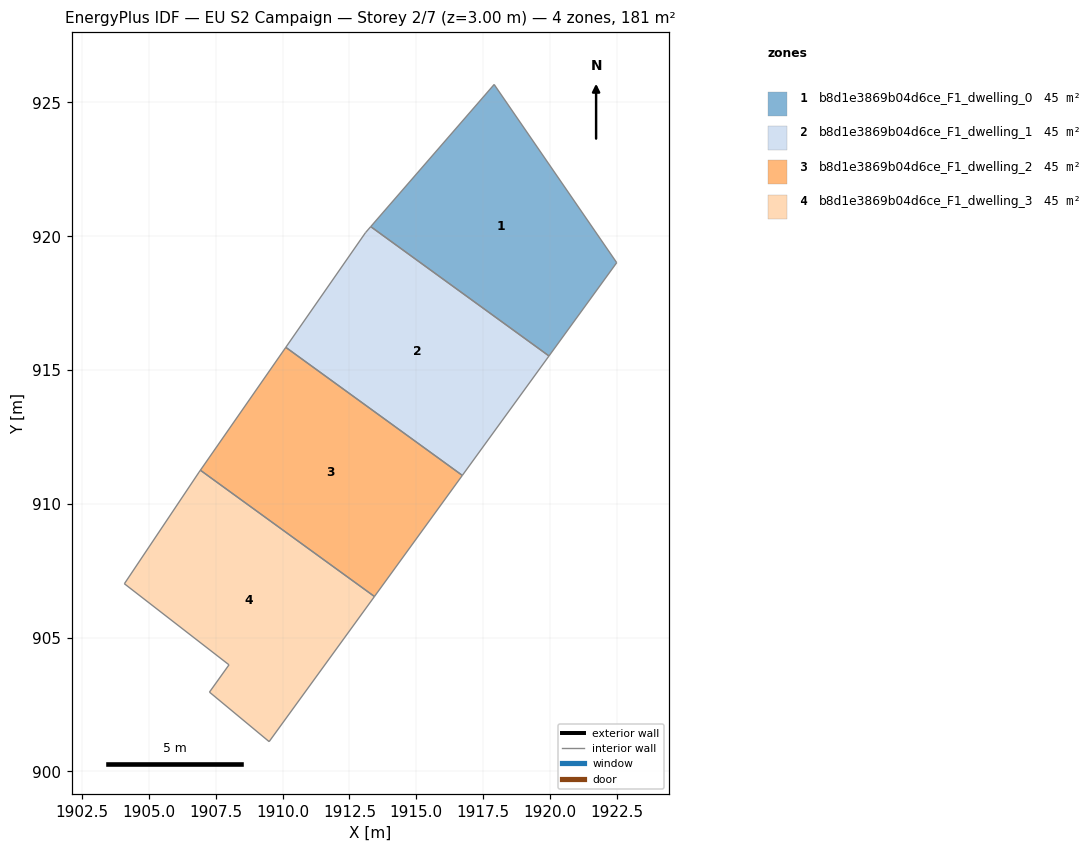
=== STOREY PLAN SPEC (per zone: floor XY polygon, exterior-wall plan segments, windows/doors) ===
zone 1: b8d1e3869b04d6ce_F1_dwelling_0  (45.3 m²)
  floor: (1917.91, 925.67) (1922.49, 919.01) (1919.96, 915.53) (1913.30, 920.36)
  interior walls: 4
zone 2: b8d1e3869b04d6ce_F1_dwelling_1  (45.3 m²)
  floor: (1919.96, 915.53) (1916.72, 911.06) (1910.12, 915.85) (1913.10, 920.13) (1913.30, 920.36)
  interior walls: 5
zone 3: b8d1e3869b04d6ce_F1_dwelling_2  (45.3 m²)
  floor: (1916.72, 911.06) (1913.44, 906.54) (1906.93, 911.26) (1910.12, 915.85)
  interior walls: 4
zone 4: b8d1e3869b04d6ce_F1_dwelling_3  (45.3 m²)
  floor: (1913.44, 906.54) (1909.50, 901.11) (1907.27, 902.96) (1908.00, 903.98) (1904.09, 907.01) (1906.88, 911.18) (1906.93, 911.26)
  interior walls: 7

=== DERIVED (storey summary) ===
Building: EU S2 Campaign
Storey: 2 of 7  (floor level z = 3.00 m)
Storey gross floor area: 181.0 m²
Zones on this storey: 4
  - b8d1e3869b04d6ce_F1_dwelling_0: floor 45.3 m²
  - b8d1e3869b04d6ce_F1_dwelling_1: floor 45.3 m²
  - b8d1e3869b04d6ce_F1_dwelling_2: floor 45.3 m²
  - b8d1e3869b04d6ce_F1_dwelling_3: floor 45.3 m²
Zone adjacency (shared interzone walls):
  - b8d1e3869b04d6ce_F1_dwelling_0 ↔ b8d1e3869b04d6ce_F1_dwelling_1
  - b8d1e3869b04d6ce_F1_dwelling_1 ↔ b8d1e3869b04d6ce_F1_dwelling_2
  - b8d1e3869b04d6ce_F1_dwelling_2 ↔ b8d1e3869b04d6ce_F1_dwelling_3